Run: headless pygame with SDL's dummy video driver; simulated clock (each Clock.tick advances the game by its frame time, no real sleeping); random seed 0; keys injected as events and as key.get_pressed() state; mouse plan: one left click at the window centre at the start of phase 2, then a move to the lower-right quarter at the start of phase 3.
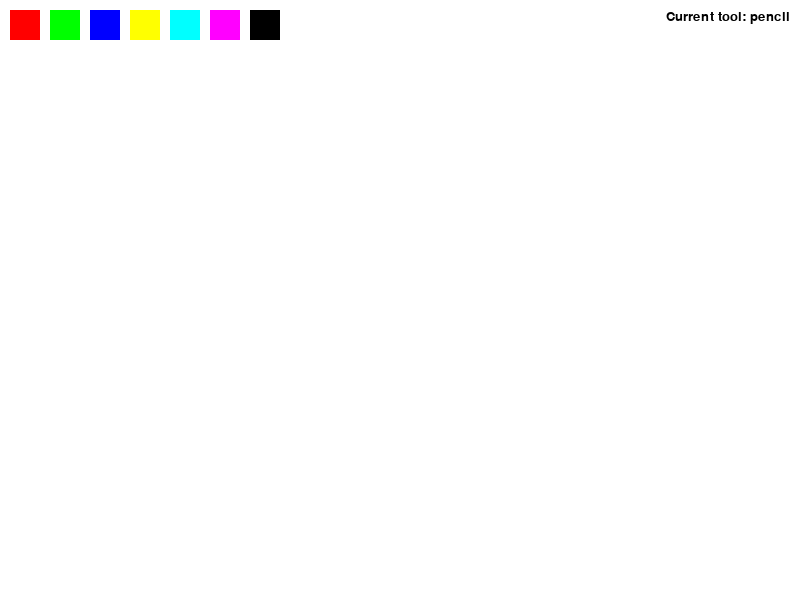
Frame 1 of 4 · flips 1–60 · no input
Frame 2 of 4 · flips 61–180 · clicked the window centre · tapped SPACE, RETURN · held RIGHT (→), D · screen unchanged from frame 1, image omitted
Frame 3 of 4 · flips 181–300 · moved the mouse to the lower-right quarter · held DOWN (↓), S · screen unchanged from frame 2, image omitted
Frame 4 of 4 · flips 301–420 · held LEFT (←), A, UP (↑), W · screen unchanged from frame 3, image omitted

The pygame program that drew these frames:

import pygame
import sys

# Initialize pygame
pygame.init()

# Constants
WIDTH, HEIGHT = 800, 600
WHITE = (255, 255, 255)
BLACK = (0, 0, 0)
FONT = pygame.font.SysFont('Arial', 20)

# Color palette
colors = [(255, 0, 0), (0, 255, 0), (0, 0, 255), (255, 255, 0), (0, 255, 255), (255, 0, 255), BLACK]
selected_color = BLACK

# Setup the display and canvas
screen = pygame.display.set_mode((WIDTH, HEIGHT))
pygame.display.set_caption("Simple Paint Program")
canvas = pygame.Surface((WIDTH, HEIGHT))
canvas.fill(WHITE)

# Brush settings
drawing = False
modes = ["pencil", "rectangle", "square", "circle", "right triangle", "equilateral triangle", "rhombus", "eraser"]
mode_index = 0
mode = modes[mode_index]
eraser_size = 20
brush_size = 5
rect_border = 3
circle_radius = 10
start_pos = None

# Main loop
while True:
    screen.fill(WHITE)
    screen.blit(canvas, (0, 0))
    
    # Draw color palette
    for i, color in enumerate(colors):
        pygame.draw.rect(screen, color, (10 + i * 40, 10, 30, 30))

    # Draw the current mode text
    mode_text = FONT.render(f"Current tool: {mode}", True, BLACK)
    screen.blit(mode_text, (WIDTH - mode_text.get_width() - 10, 10))
    
    for event in pygame.event.get():
        if event.type == pygame.QUIT:
            pygame.quit()
            sys.exit()

        if event.type == pygame.MOUSEBUTTONDOWN:
            if event.button == 1:  # Left mouse button
                x, y = event.pos
                
                # Check if user clicked on color palette
                for i, color in enumerate(colors):
                    if 10 + i * 40 <= x <= 40 + i * 40 and 10 <= y <= 40:
                        selected_color = color
                        break
                else:
                    drawing = True
                    start_pos = event.pos
            
            elif event.button == 4:  # Scroll up
                mode_index = (mode_index + 1) % len(modes)
                mode = modes[mode_index]
            
            elif event.button == 5:  # Scroll down
                mode_index = (mode_index - 1) % len(modes)
                mode = modes[mode_index]

        if event.type == pygame.MOUSEBUTTONUP:
            if event.button == 1:
                drawing = False
                start_pos = None

        if event.type == pygame.KEYDOWN:
            # Adjust sizes
            if event.key == pygame.K_EQUALS or event.key == pygame.K_PLUS:
                if mode == "pencil":
                    brush_size = min(50, brush_size + 2)
                elif mode == "rectangle" or mode == "square":
                    rect_border = min(20, rect_border + 1)
                elif mode == "circle":
                    circle_radius = min(100, circle_radius + 5)
                elif mode == "eraser":
                    eraser_size = min(100, eraser_size + 5)
            elif event.key == pygame.K_MINUS:
                if mode == "pencil":
                    brush_size = max(1, brush_size - 2)
                elif mode == "rectangle" or mode == "square":
                    rect_border = max(1, rect_border - 1)
                elif mode == "circle":
                    circle_radius = max(5, circle_radius - 5)
                elif mode == "eraser":
                    eraser_size = max(5, eraser_size - 5)

    if drawing and pygame.mouse.get_pressed()[0]:
        x, y = pygame.mouse.get_pos()
        
        if mode == "pencil":
            pygame.draw.circle(canvas, selected_color, (x, y), brush_size)
        
        elif mode == "rectangle" and start_pos:
            pygame.draw.rect(canvas, selected_color, (*start_pos, x - start_pos[0], y - start_pos[1]), rect_border)
        
        elif mode == "square" and start_pos:
            side = min(abs(x - start_pos[0]), abs(y - start_pos[1]))
            pygame.draw.rect(canvas, selected_color, (start_pos[0], start_pos[1], side, side), rect_border)
        
        elif mode == "circle" and start_pos:
            radius = int(((x - start_pos[0]) ** 2 + (y - start_pos[1]) ** 2) ** 0.5)
            pygame.draw.circle(canvas, selected_color, start_pos, radius, 2)
        
        elif mode == "right triangle" and start_pos:
            pygame.draw.polygon(canvas, selected_color, [start_pos, (x, y), (start_pos[0], y)], 2)
        
        elif mode == "equilateral triangle" and start_pos:
            height = abs(y - start_pos[1])
            half_base = int(height / (3 ** 0.5))
            pygame.draw.polygon(canvas, selected_color, [(start_pos[0], start_pos[1]), (start_pos[0] - half_base, y), (start_pos[0] + half_base, y)], 2)
        
        elif mode == "rhombus" and start_pos:
            dx, dy = abs(x - start_pos[0]), abs(y - start_pos[1])
            pygame.draw.polygon(canvas, selected_color, [(start_pos[0], start_pos[1] - dy), (start_pos[0] + dx, start_pos[1]), (start_pos[0], start_pos[1] + dy), (start_pos[0] - dx, start_pos[1])], 2)
        
        elif mode == "eraser":
            pygame.draw.circle(canvas, WHITE, (x, y), eraser_size)
    
    # Eraser preview
    if mode == "eraser" and pygame.mouse.get_focused():
        pygame.draw.circle(screen, (200, 200, 200), pygame.mouse.get_pos(), eraser_size, 1)
    
    pygame.display.flip()
